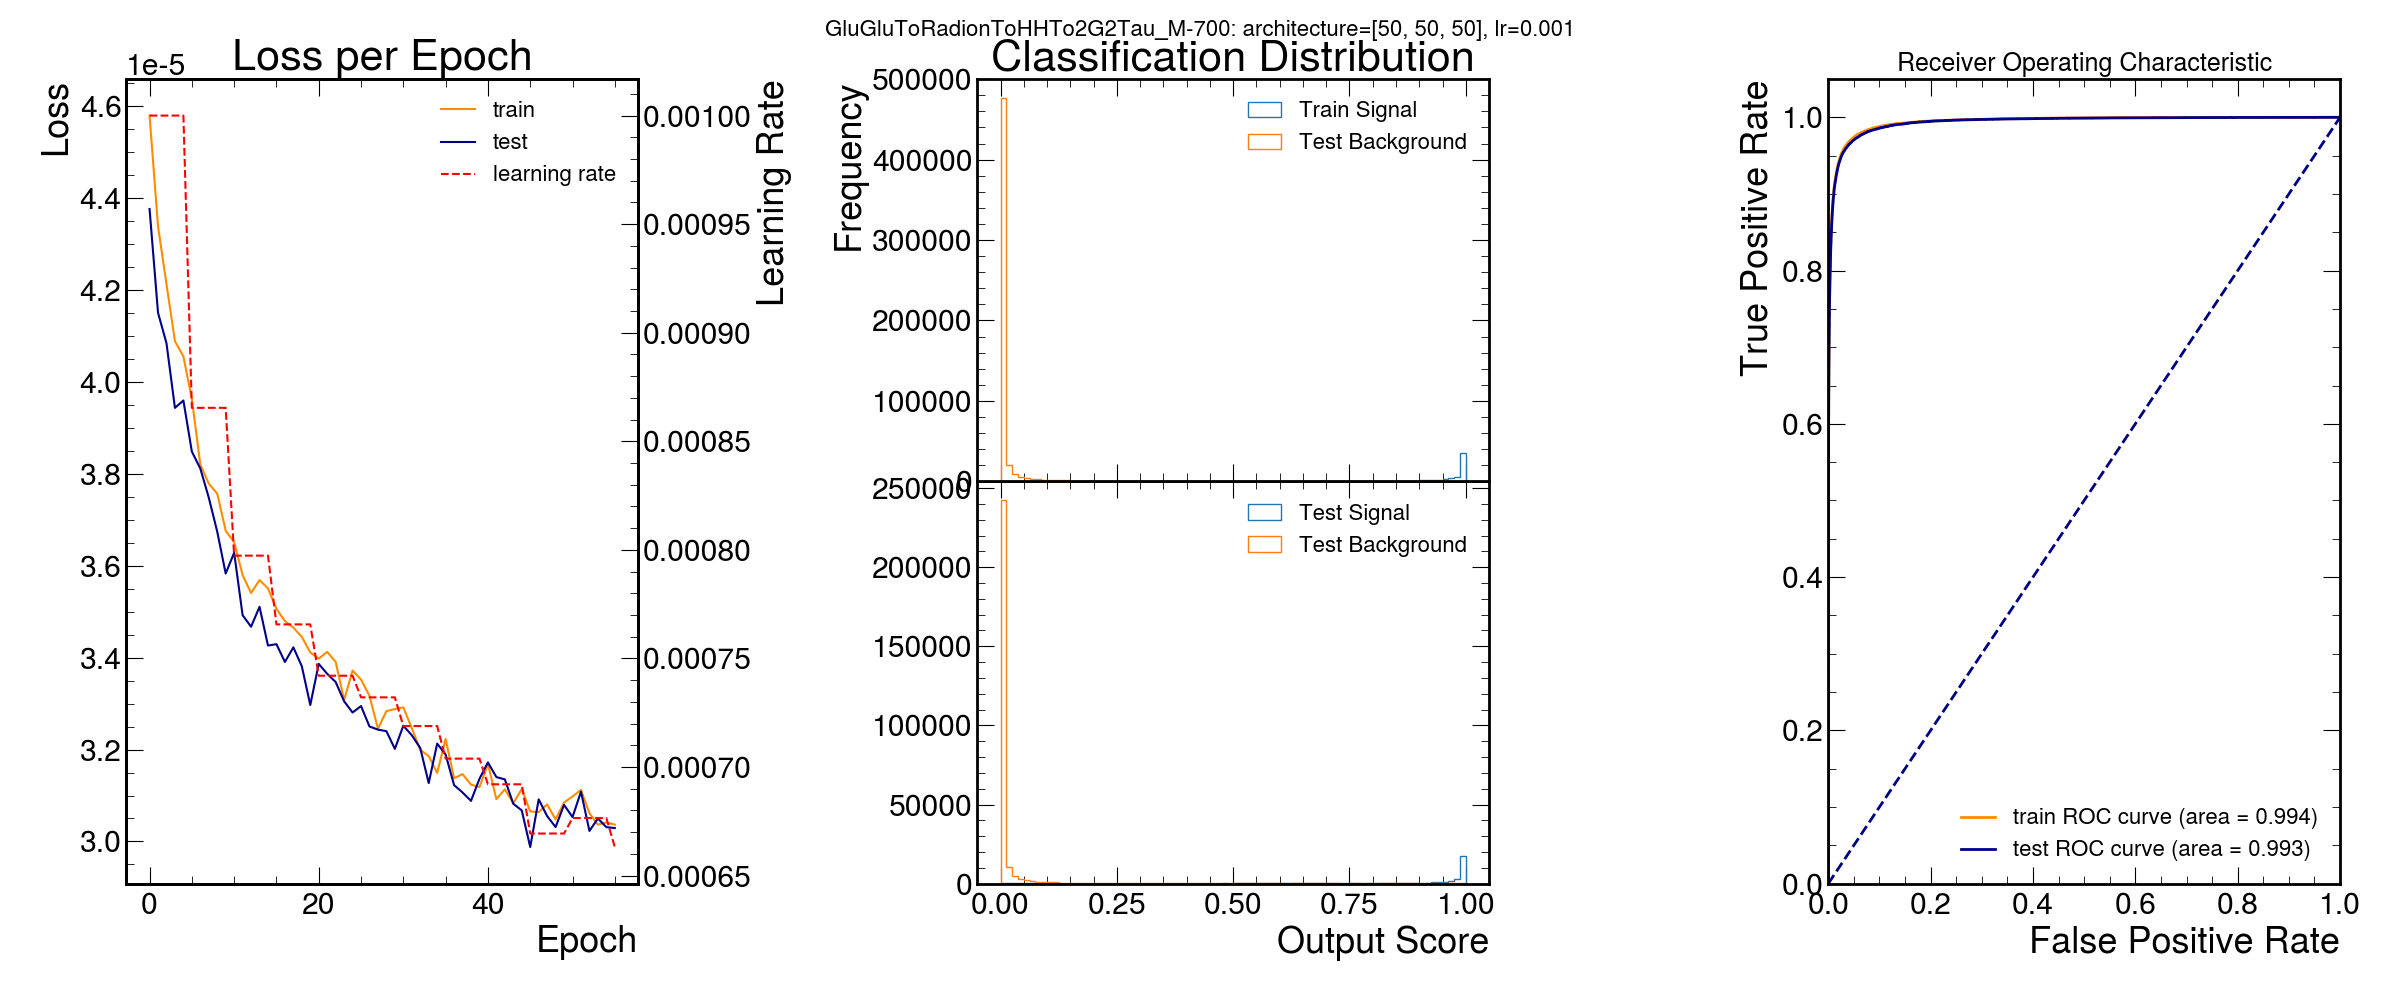

Data behind this chart, as committed beside it:
signal, score, nodes per hidden layer
GluGluToRadionToHHTo2G2Tau_M-700, 0.9931, [50, 50, 50]
